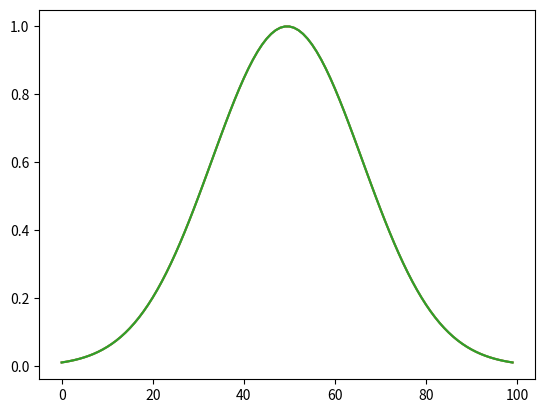

Here is the Python script that generated this plot:
import matplotlib.pyplot as plt
import math
import numpy as np
def gauss(x, mean, variance):
    deviation = math.sqrt(variance)
    return np.exp(-np.power(x - mean, 2) / (2 * np.power(deviation, 2)))

# points is a list of coordinate pairs. The coordinate pairs are tuples containing (mean, variance)
def plot(points):
    for mean, variance in points:
        plt.plot(gauss(np.linspace(mean - 3 * math.sqrt(variance), mean + 3 * math.sqrt(variance), 100), mean, variance))


plot([(-100, 4), (1000, 2), (6, 6)])
plt.show()

#import scipy.stats as stats
#stats.norm.pdf(x, mean, deviation)
